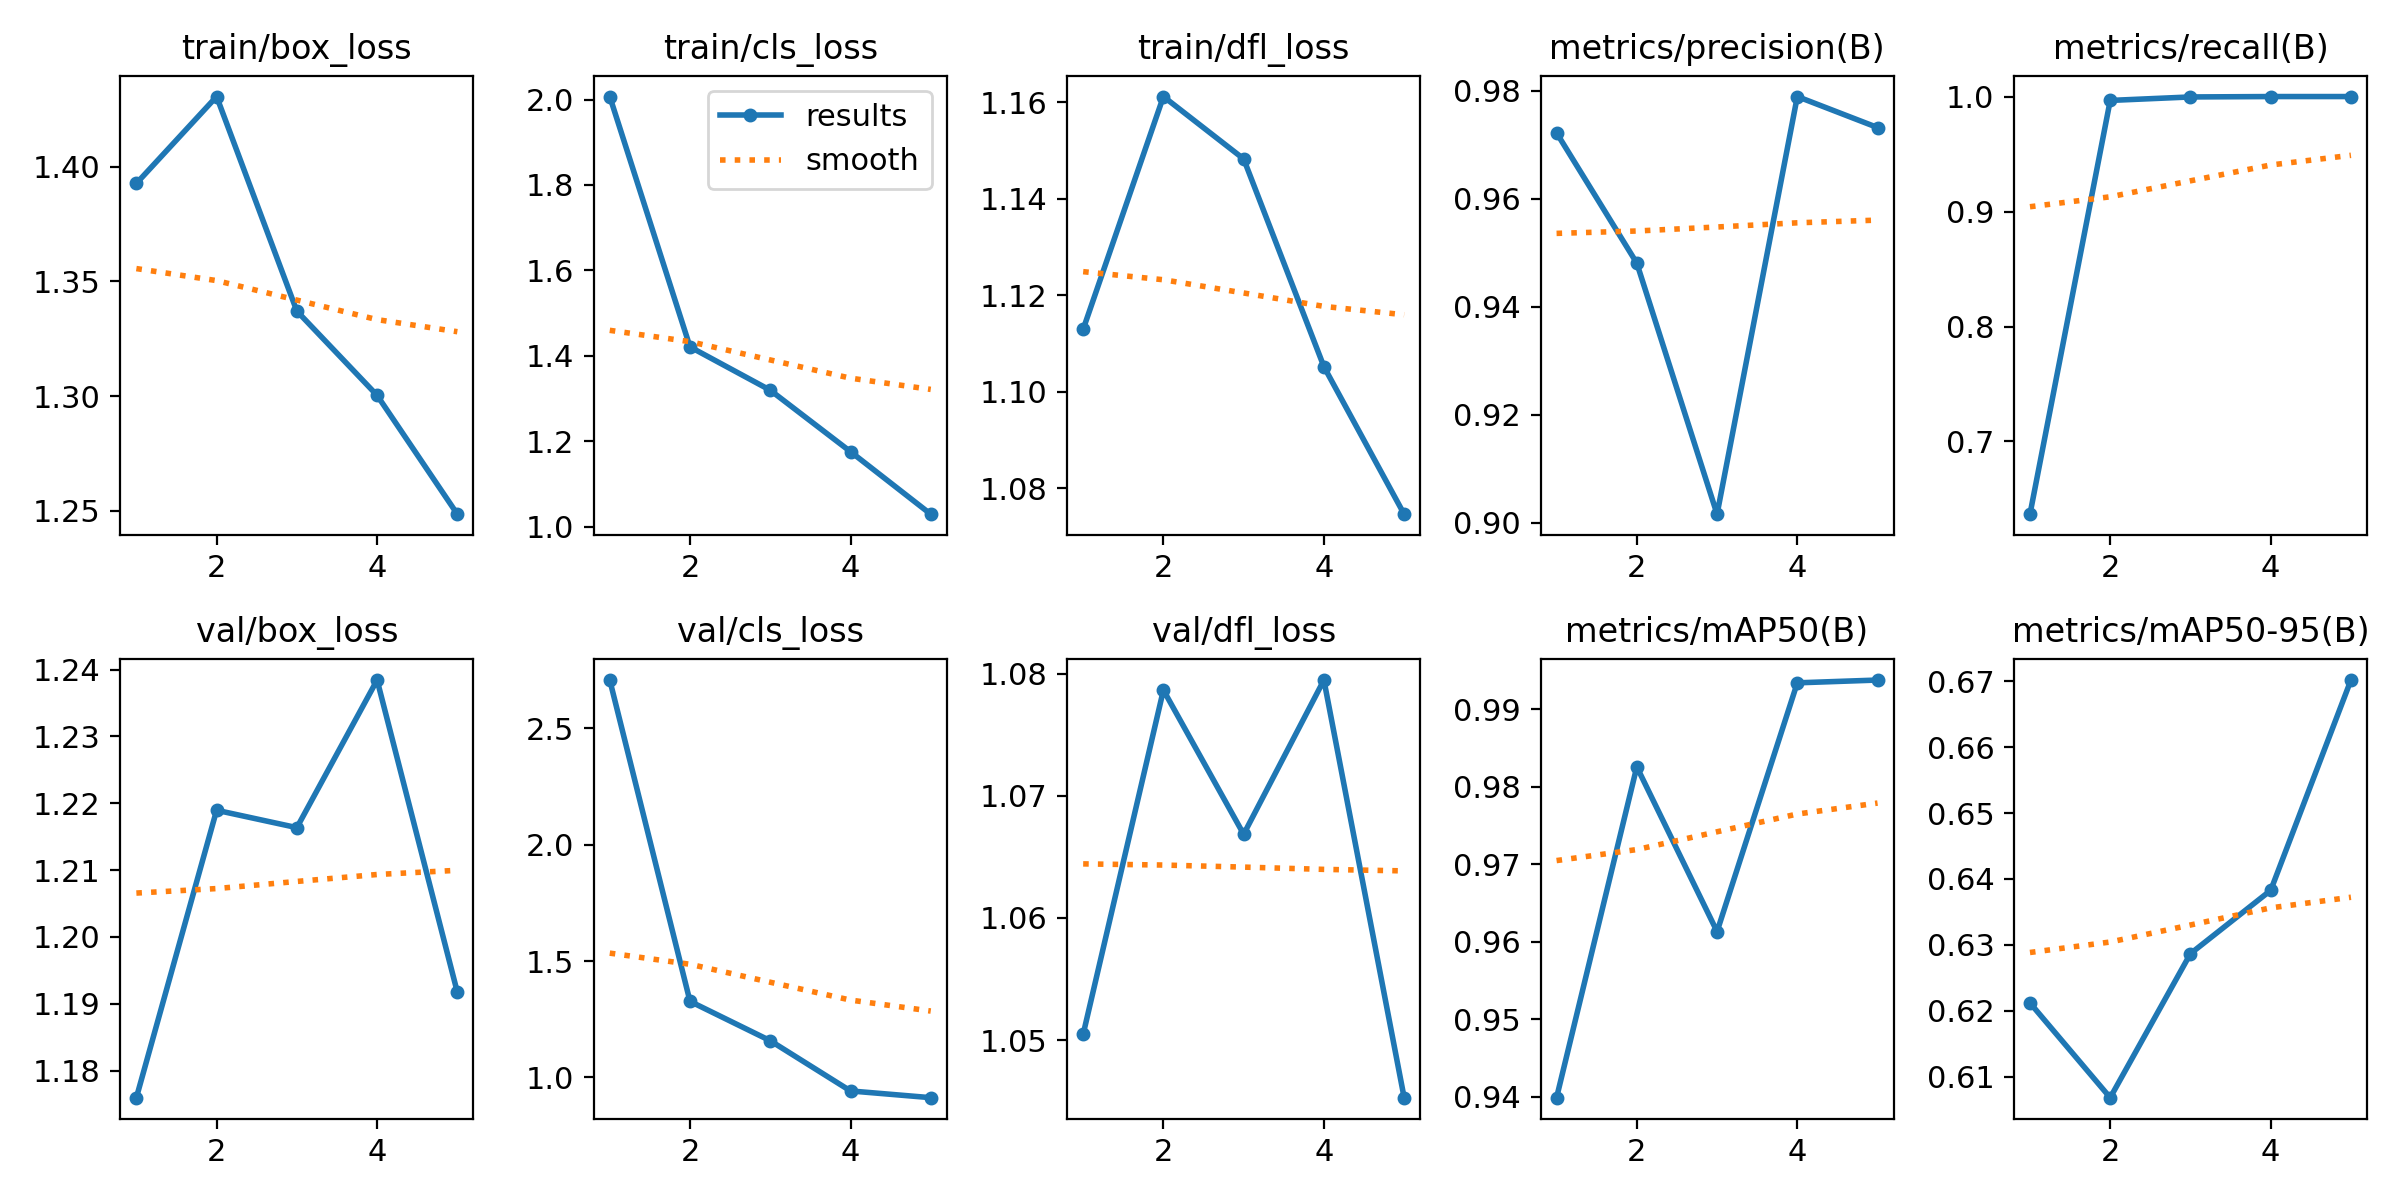

Data behind this chart, as committed beside it:
epoch, time, train/box_loss, train/cls_loss, train/dfl_loss, metrics/precision(B), metrics/recall(B), metrics/mAP50(B), metrics/mAP50-95(B), val/box_loss, val/cls_loss, val/dfl_loss, lr/pg0, lr/pg1, lr/pg2
1, 310.5, 1.393, 2.007, 1.113, 0.9722, 0.6368, 0.9399, 0.6212, 1.176, 2.707, 1.05, 0.0006563, 0.0006563, 0.0006563
2, 615.2, 1.431, 1.421, 1.161, 0.9481, 0.9966, 0.9826, 0.6068, 1.219, 1.327, 1.079, 0.001061, 0.001061, 0.001061
3, 894.5, 1.337, 1.319, 1.148, 0.9016, 0.9997, 0.9613, 0.6287, 1.216, 1.158, 1.067, 0.001202, 0.001202, 0.001202
4, 1343, 1.3, 1.175, 1.105, 0.979, 1, 0.9934, 0.6383, 1.238, 0.9422, 1.079, 0.000812, 0.000812, 0.000812
5, 2112, 1.249, 1.029, 1.075, 0.9732, 1, 0.9938, 0.6702, 1.192, 0.9132, 1.045, 0.000416, 0.000416, 0.000416
